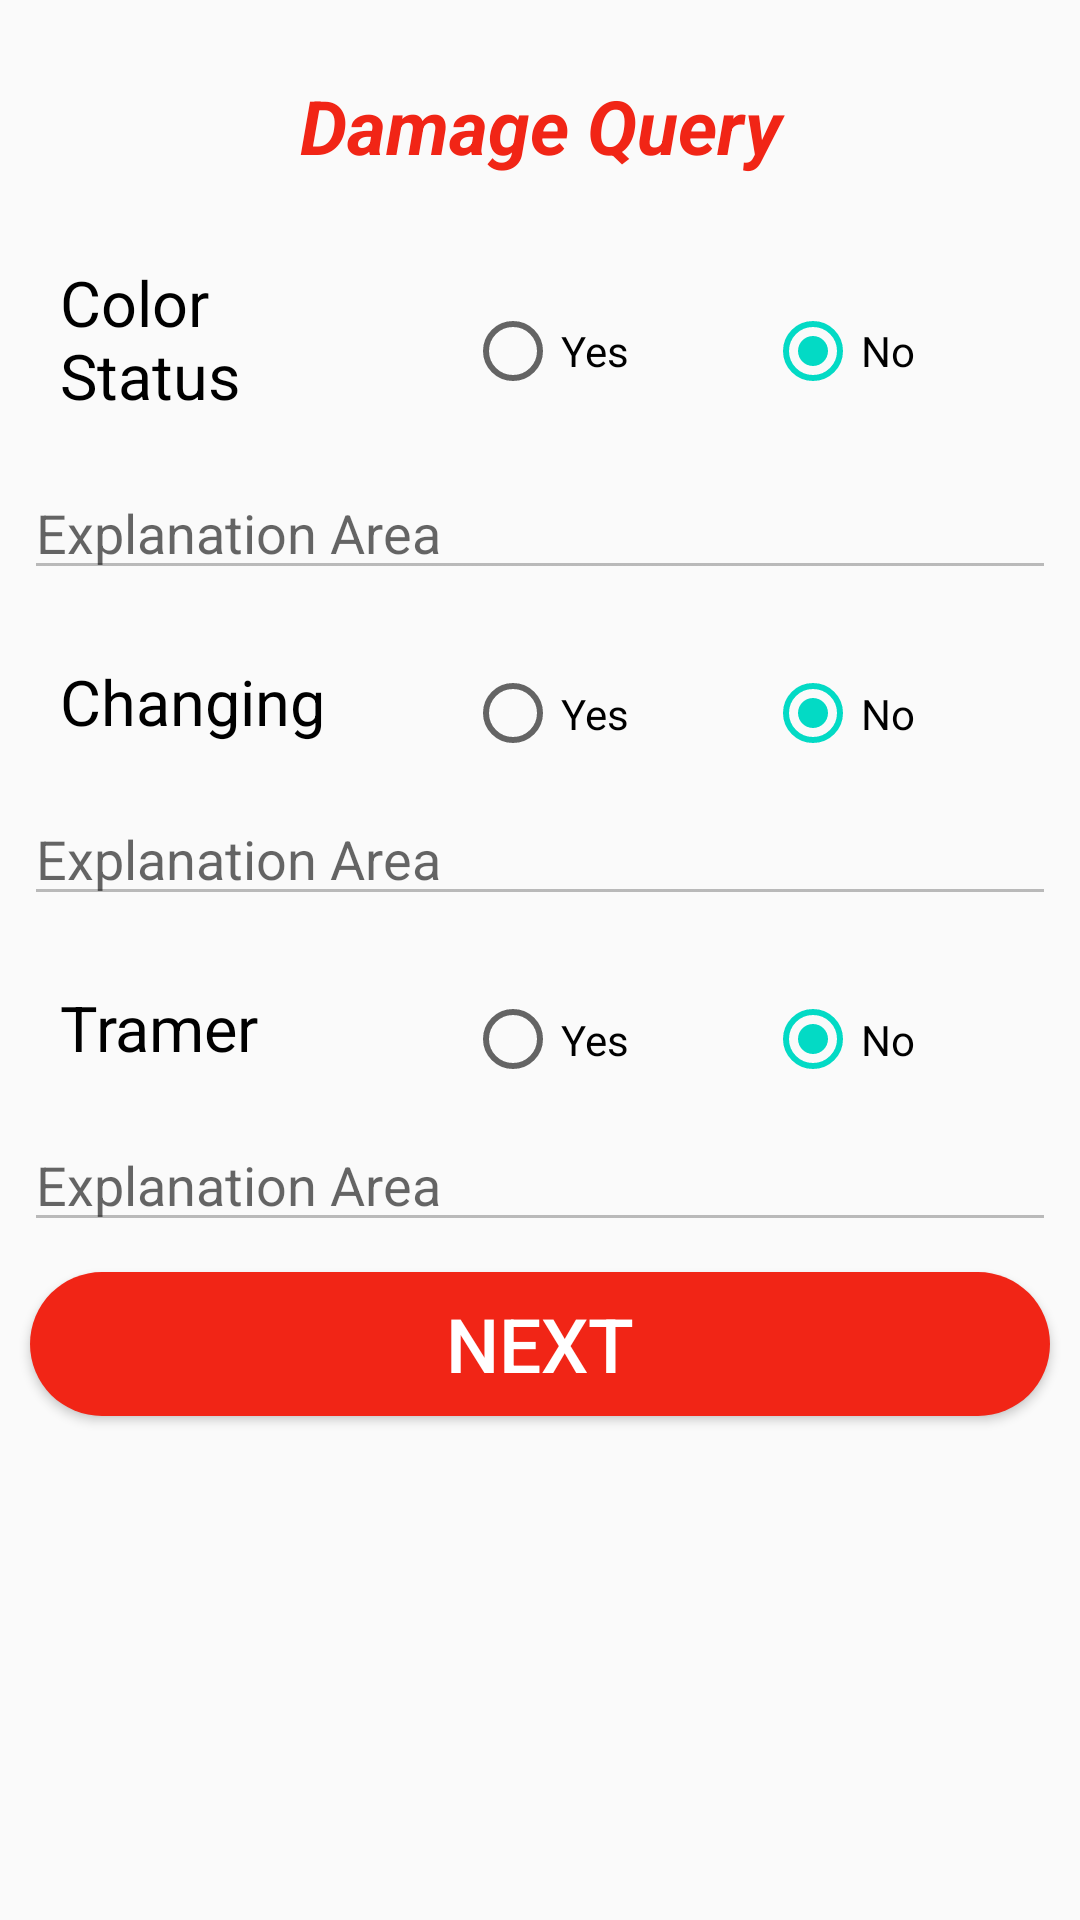

Write the Android layout XML for this screen, with the resource values it uses.
<!-- AndroidManifest.xml: application theme AppTheme -->
<!-- res/layout/activity_car_add_3.xml -->
<?xml version="1.0" encoding="utf-8"?>
<LinearLayout xmlns:android="http://schemas.android.com/apk/res/android"
    xmlns:app="http://schemas.android.com/apk/res-auto"
    xmlns:tools="http://schemas.android.com/tools"
    android:layout_width="match_parent"
    android:orientation="vertical"
    android:layout_height="match_parent"
    tools:context=".CarAdd_3Activity">

    <TextView
        android:layout_width="match_parent"
        android:layout_height="wrap_content"
        android:text="Damage Query"
        android:textStyle="bold|italic"
        android:layout_marginBottom="10dp"
        android:textColor="@color/colorBoldRed"
        android:textAlignment="center"
        android:paddingTop="25dp"
        android:textSize="25dp"/>

    <LinearLayout
        android:layout_width="match_parent"
        android:orientation="horizontal"
        android:layout_marginLeft="5dp"
        android:layout_marginRight="5dp"
        android:layout_marginTop="8dp"
        android:paddingTop="10dp"
        android:layout_height="wrap_content">
        <TextView
            android:layout_width="0dp"
            android:layout_weight="1"
            android:text="Color Status"
            android:gravity="bottom"
            android:textColor="#000"
            android:layout_marginRight="5dp"
            android:paddingLeft="15dp"
            android:textSize="21dp"
            android:paddingBottom="8dp"
            android:layout_height="match_parent"/>
        <RadioGroup
            android:layout_width="0dp"
            android:layout_weight="2"
            android:orientation="horizontal"
            android:id="@+id/rgcolor"
            android:layout_height="match_parent">
            <RadioButton
                android:layout_width="0dp"
                android:layout_weight="1"
                android:layout_height="match_parent"
                android:layout_marginLeft="30dp"
                android:text="Yes"
                android:id="@+id/rbcoloryes"/>
            <RadioButton
                android:layout_width="0dp"
                android:layout_weight="1"
                android:layout_height="match_parent"
                android:text="No"
                android:checked="true"
                android:id="@+id/rbcolorno"/>
        </RadioGroup>
    </LinearLayout>
    <EditText
        android:layout_width="match_parent"
        android:layout_marginLeft="8dp"
        android:layout_marginRight="8dp"
        android:layout_marginTop="3dp"
        android:hint="Explanation Area"
        android:enabled="false"
        android:paddingTop="15dp"
        android:layout_height="wrap_content"
        android:id="@+id/etColordetails"/>

    <LinearLayout
        android:layout_width="match_parent"
        android:orientation="horizontal"
        android:layout_marginLeft="5dp"
        android:layout_marginRight="5dp"
        android:layout_marginTop="8dp"
        android:paddingTop="15dp"
        android:layout_height="wrap_content">
        <TextView
            android:layout_width="0dp"
            android:layout_weight="1"
            android:text="Changing"
            android:gravity="bottom"
            android:textColor="#000"
            android:layout_marginRight="5dp"
            android:paddingLeft="15dp"
            android:textSize="21dp"
            android:paddingBottom="8dp"
            android:layout_height="match_parent"/>
        <RadioGroup
            android:layout_width="0dp"
            android:layout_weight="2"
            android:orientation="horizontal"
            android:id="@+id/rgchangetrack"
            android:layout_height="match_parent">
            <RadioButton
                android:layout_width="0dp"
                android:layout_weight="1"
                android:layout_height="match_parent"
                android:layout_marginLeft="30dp"
                android:text="Yes"
                android:id="@+id/rbchangeyes"/>
            <RadioButton
                android:layout_width="0dp"
                android:layout_weight="1"
                android:layout_height="match_parent"
                android:text="No"
                android:checked="true"
                android:id="@+id/rbchangeno"/>
        </RadioGroup>
    </LinearLayout>
    <EditText
        android:layout_width="match_parent"
        android:layout_marginLeft="8dp"
        android:layout_marginRight="8dp"
        android:layout_marginTop="3dp"
        android:hint="Explanation Area"
        android:enabled="false"
        android:paddingTop="15dp"
        android:layout_height="wrap_content"
        android:id="@+id/etChangedetails"/>

    <LinearLayout
        android:layout_width="match_parent"
        android:orientation="horizontal"
        android:layout_marginLeft="5dp"
        android:layout_marginRight="5dp"
        android:layout_marginTop="8dp"
        android:paddingTop="15dp"
        android:layout_height="wrap_content">
        <TextView
            android:layout_width="0dp"
            android:layout_weight="1"
            android:text="Tramer"
            android:gravity="bottom"
            android:textColor="#000"
            android:layout_marginRight="5dp"
            android:paddingLeft="15dp"
            android:textSize="21dp"
            android:paddingBottom="8dp"
            android:layout_height="match_parent"/>
        <RadioGroup
            android:layout_width="0dp"
            android:layout_weight="2"
            android:orientation="horizontal"
            android:id="@+id/rgtramer"
            android:layout_height="match_parent">
            <RadioButton
                android:layout_width="0dp"
                android:layout_weight="1"
                android:layout_height="match_parent"
                android:layout_marginLeft="30dp"
                android:text="Yes"
                android:id="@+id/rbtrameryes"/>
            <RadioButton
                android:layout_width="0dp"
                android:layout_weight="1"
                android:layout_height="match_parent"
                android:text="No"
                android:checked="true"
                android:id="@+id/rbtramerno"/>
        </RadioGroup>
    </LinearLayout>
    <EditText
        android:layout_width="match_parent"
        android:layout_marginLeft="8dp"
        android:layout_marginRight="8dp"
        android:layout_marginTop="3dp"
        android:hint="Explanation Area"
        android:paddingTop="15dp"
        android:enabled="false"
        android:layout_height="wrap_content"
        android:id="@+id/etTramerdetails"/>

    <Button
        android:layout_width="match_parent"
        android:layout_height="wrap_content"
        android:layout_marginTop="10dp"
        android:layout_marginRight="10dp"
        android:layout_marginLeft="10dp"
        android:background="@drawable/buttonbackground"
        android:id="@+id/btnSave3"
        android:text="Next"
        android:textSize="25dp"
        android:textColor="#fff"/>


</LinearLayout>
<!-- resources referenced by this layout -->
<resources>
  <color name="colorBoldRed">#F12516</color>
  <!-- drawable buttonbackground (drawable) -->
  <?xml version="1.0" encoding="utf-8"?>
  <shape android:shape="rectangle" xmlns:android="http://schemas.android.com/apk/res/android">
      <solid android:color="@color/colorBoldRed"/>
      <corners android:radius="50dp"/>
  </shape>
  <style name="AppTheme" parent="Theme.AppCompat.Light.DarkActionBar">
          
          <item name="colorPrimary">@color/colorBoldRed</item>
          <item name="colorPrimaryDark">@color/colorTopMostRed</item>
          <item name="colorAccent">@color/colorAccent</item>
      </style>
  <color name="colorTopMostRed">#E61515</color>
  <color name="colorAccent">#03DAC5</color>
</resources>
